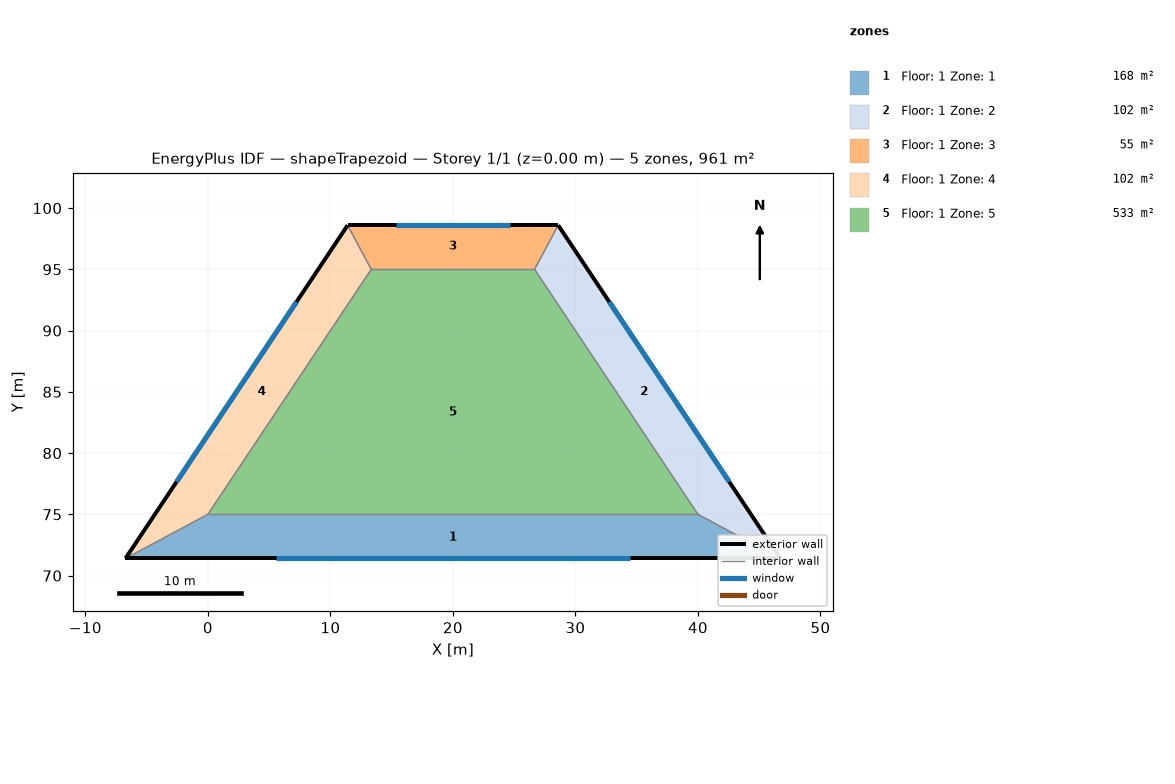
=== STOREY PLAN SPEC (per zone: floor XY polygon, exterior-wall plan segments, windows/doors) ===
zone 1: Floor: 1 Zone: 1  (168.2 m²)
  floor: (-6.73, 71.40) (0.00, 75.00) (40.00, 75.00) (46.73, 71.40)
  exterior wall: (-6.73, 71.40) – (46.73, 71.40)  [53.5 m]
    window: (5.57, 71.40) – (34.43, 71.40)  [37.4 m²]
  interior walls: 3
zone 2: Floor: 1 Zone: 2  (102.1 m²)
  floor: (46.73, 71.40) (40.00, 75.00) (26.67, 95.00) (28.59, 98.60)
  exterior wall: (46.73, 71.40) – (28.59, 98.60)  [32.7 m]
    window: (42.56, 77.66) – (32.76, 92.34)  [22.9 m²]
  interior walls: 3
zone 3: Floor: 1 Zone: 3  (54.9 m²)
  floor: (28.59, 98.60) (26.67, 95.00) (13.33, 95.00) (11.41, 98.60)
  exterior wall: (28.59, 98.60) – (11.41, 98.60)  [17.2 m]
    window: (24.64, 98.60) – (15.36, 98.60)  [12.0 m²]
  interior walls: 3
zone 4: Floor: 1 Zone: 4  (102.1 m²)
  floor: (11.41, 98.60) (13.33, 95.00) (0.00, 75.00) (-6.73, 71.40)
  exterior wall: (11.41, 98.60) – (-6.73, 71.40)  [32.7 m]
    window: (7.24, 92.34) – (-2.56, 77.66)  [22.9 m²]
  interior walls: 3
zone 5: Floor: 1 Zone: 5  (533.3 m²)
  floor: (13.33, 95.00) (26.67, 95.00) (40.00, 75.00) (0.00, 75.00)
  interior walls: 4

=== DERIVED (storey summary) ===
Building: shapeTrapezoid
Storey: 1 of 1  (floor level z = 0.00 m)
Storey gross floor area: 960.7 m²
Zones on this storey: 5
  - Floor: 1 Zone: 1: floor 168.2 m²; exterior wall 53.5 m (128.3 m²); 1 window(s) 37.4 m²; WWR 29.2%
  - Floor: 1 Zone: 2: floor 102.1 m²; exterior wall 32.7 m (78.5 m²); 1 window(s) 22.9 m²; WWR 29.2%
  - Floor: 1 Zone: 3: floor 54.9 m²; exterior wall 17.2 m (41.2 m²); 1 window(s) 12.0 m²; WWR 29.2%
  - Floor: 1 Zone: 4: floor 102.1 m²; exterior wall 32.7 m (78.5 m²); 1 window(s) 22.9 m²; WWR 29.2%
  - Floor: 1 Zone: 5: floor 533.3 m²
Zone adjacency (shared interzone walls):
  - Floor: 1 Zone: 1 ↔ Floor: 1 Zone: 2
  - Floor: 1 Zone: 1 ↔ Floor: 1 Zone: 4
  - Floor: 1 Zone: 1 ↔ Floor: 1 Zone: 5
  - Floor: 1 Zone: 2 ↔ Floor: 1 Zone: 3
  - Floor: 1 Zone: 2 ↔ Floor: 1 Zone: 5
  - Floor: 1 Zone: 3 ↔ Floor: 1 Zone: 4
  - Floor: 1 Zone: 3 ↔ Floor: 1 Zone: 5
  - Floor: 1 Zone: 4 ↔ Floor: 1 Zone: 5